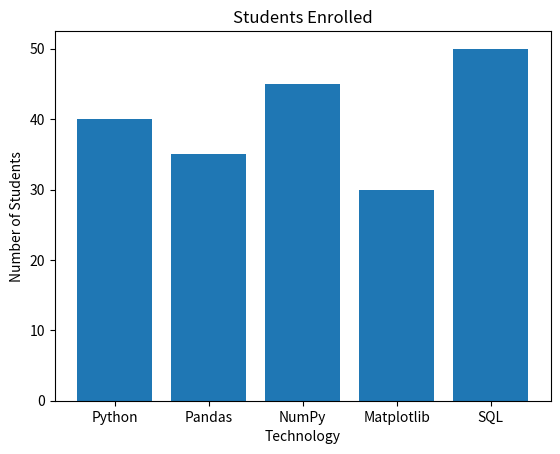
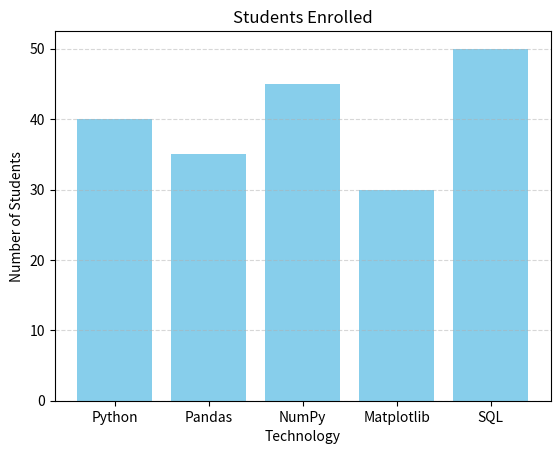
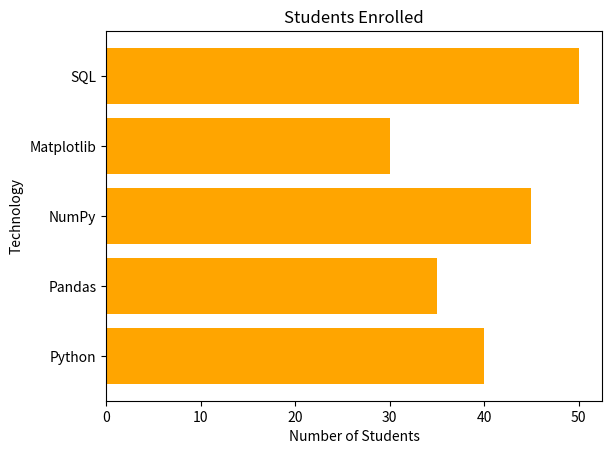
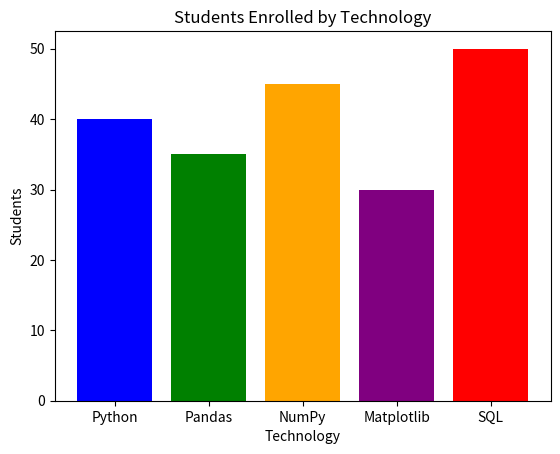
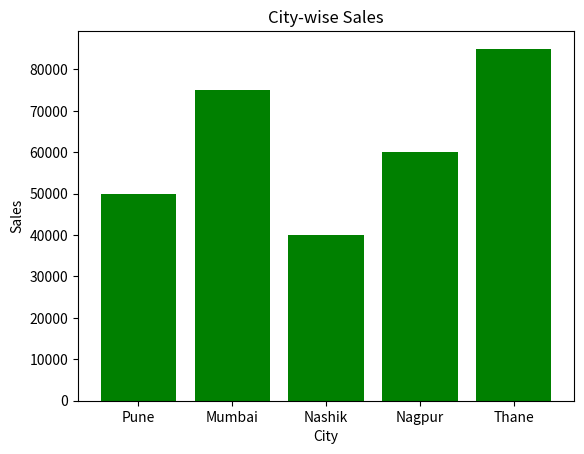
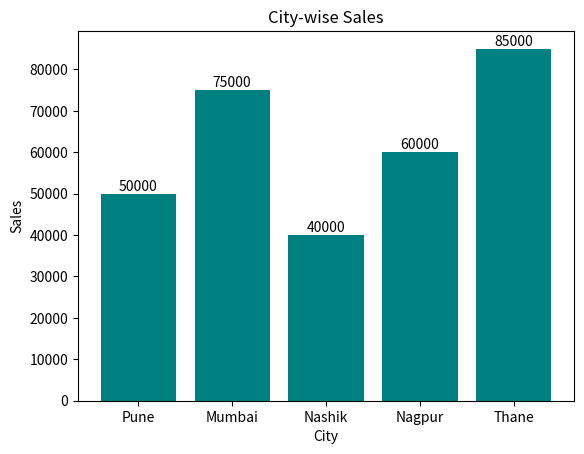
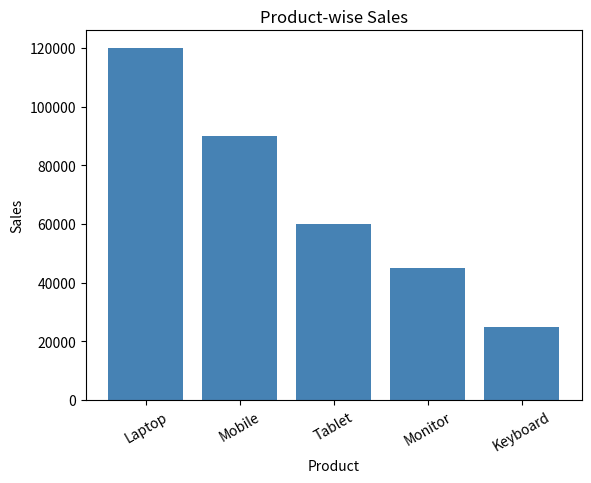
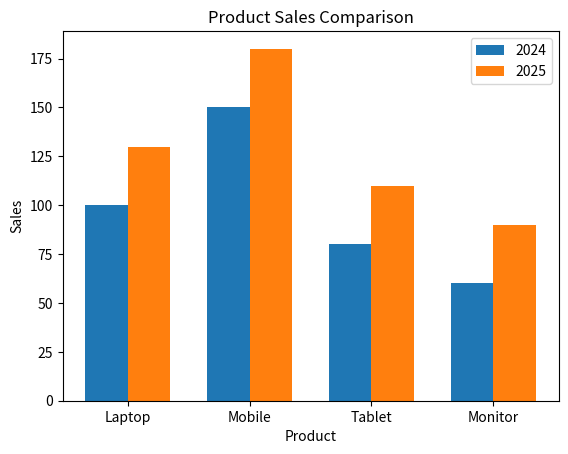
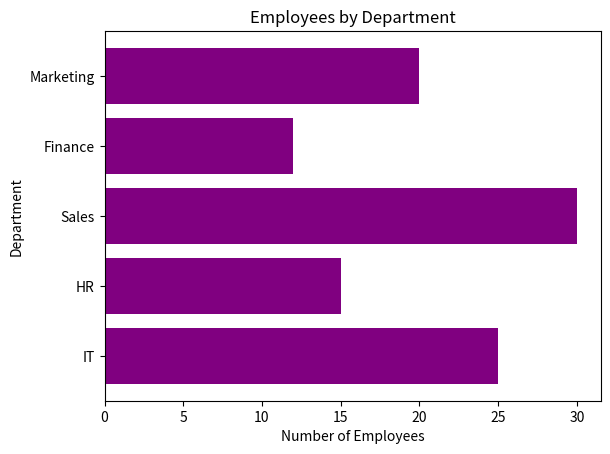
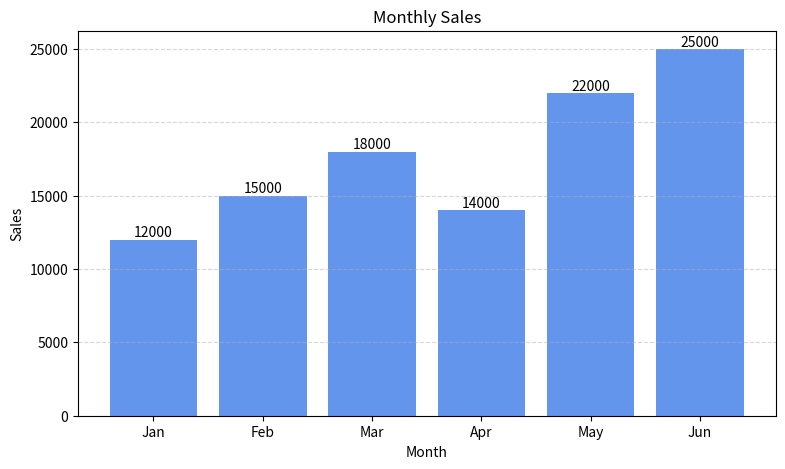

Recreate these plots in Python, in order.
# Matplotlib - Bar Chart

import matplotlib.pyplot as plt


# ==================================================
# 1. Basic Bar Chart
# ==================================================

categories = [
    "Python",
    "Pandas",
    "NumPy",
    "Matplotlib",
    "SQL"
]

students = [
    40,
    35,
    45,
    30,
    50
]

plt.bar(
    categories,
    students
)

plt.title("Students Enrolled")

plt.xlabel("Technology")

plt.ylabel("Number of Students")

plt.show()


# ==================================================
# 2. Customized Bar Chart
# ==================================================

plt.bar(
    categories,
    students,
    color="skyblue"
)

plt.title("Students Enrolled")

plt.xlabel("Technology")

plt.ylabel("Number of Students")

plt.grid(
    axis="y",
    linestyle="--",
    alpha=0.5
)

plt.show()


# ==================================================
# 3. Horizontal Bar Chart
# ==================================================

plt.barh(
    categories,
    students,
    color="orange"
)

plt.title("Students Enrolled")

plt.xlabel("Number of Students")

plt.ylabel("Technology")

plt.show()


# ==================================================
# 4. Bar Chart with Different Colors
# ==================================================

colors = [
    "blue",
    "green",
    "orange",
    "purple",
    "red"
]

plt.bar(
    categories,
    students,
    color=colors
)

plt.title("Students Enrolled by Technology")

plt.xlabel("Technology")

plt.ylabel("Students")

plt.show()


# ==================================================
# 5. Sales by City
# ==================================================

cities = [
    "Pune",
    "Mumbai",
    "Nashik",
    "Nagpur",
    "Thane"
]

sales = [
    50000,
    75000,
    40000,
    60000,
    85000
]

plt.bar(
    cities,
    sales,
    color="green"
)

plt.title("City-wise Sales")

plt.xlabel("City")

plt.ylabel("Sales")

plt.show()


# ==================================================
# 6. Bar Chart with Values
# ==================================================

plt.bar(
    cities,
    sales,
    color="teal"
)

for city, sale in zip(cities, sales):
    plt.text(
        city,
        sale,
        str(sale),
        ha="center",
        va="bottom"
    )

plt.title("City-wise Sales")

plt.xlabel("City")

plt.ylabel("Sales")

plt.show()


# ==================================================
# 7. Product Sales
# ==================================================

products = [
    "Laptop",
    "Mobile",
    "Tablet",
    "Monitor",
    "Keyboard"
]

product_sales = [
    120000,
    90000,
    60000,
    45000,
    25000
]

plt.bar(
    products,
    product_sales,
    color="steelblue"
)

plt.title("Product-wise Sales")

plt.xlabel("Product")

plt.ylabel("Sales")

plt.xticks(
    rotation=30
)

plt.show()


# ==================================================
# 8. Compare Two Categories
# ==================================================

products = [
    "Laptop",
    "Mobile",
    "Tablet",
    "Monitor"
]

sales_2024 = [
    100,
    150,
    80,
    60
]

sales_2025 = [
    130,
    180,
    110,
    90
]

x = range(len(products))

width = 0.35

plt.bar(
    [i - width / 2 for i in x],
    sales_2024,
    width=width,
    label="2024"
)

plt.bar(
    [i + width / 2 for i in x],
    sales_2025,
    width=width,
    label="2025"
)

plt.xticks(
    list(x),
    products
)

plt.title("Product Sales Comparison")

plt.xlabel("Product")

plt.ylabel("Sales")

plt.legend()

plt.show()


# ==================================================
# 9. Employee Department Count
# ==================================================

departments = [
    "IT",
    "HR",
    "Sales",
    "Finance",
    "Marketing"
]

employees = [
    25,
    15,
    30,
    12,
    20
]

plt.barh(
    departments,
    employees,
    color="purple"
)

plt.title("Employees by Department")

plt.xlabel("Number of Employees")

plt.ylabel("Department")

plt.show()


# ==================================================
# 10. Real Data Science Example
# ==================================================

months = [
    "Jan",
    "Feb",
    "Mar",
    "Apr",
    "May",
    "Jun"
]

monthly_sales = [
    12000,
    15000,
    18000,
    14000,
    22000,
    25000
]

plt.figure(
    figsize=(9, 5)
)

plt.bar(
    months,
    monthly_sales,
    color="cornflowerblue"
)

for month, sale in zip(
    months,
    monthly_sales
):
    plt.text(
        month,
        sale,
        str(sale),
        ha="center",
        va="bottom"
    )

plt.title("Monthly Sales")

plt.xlabel("Month")

plt.ylabel("Sales")

plt.grid(
    axis="y",
    linestyle="--",
    alpha=0.5
)

plt.show()
